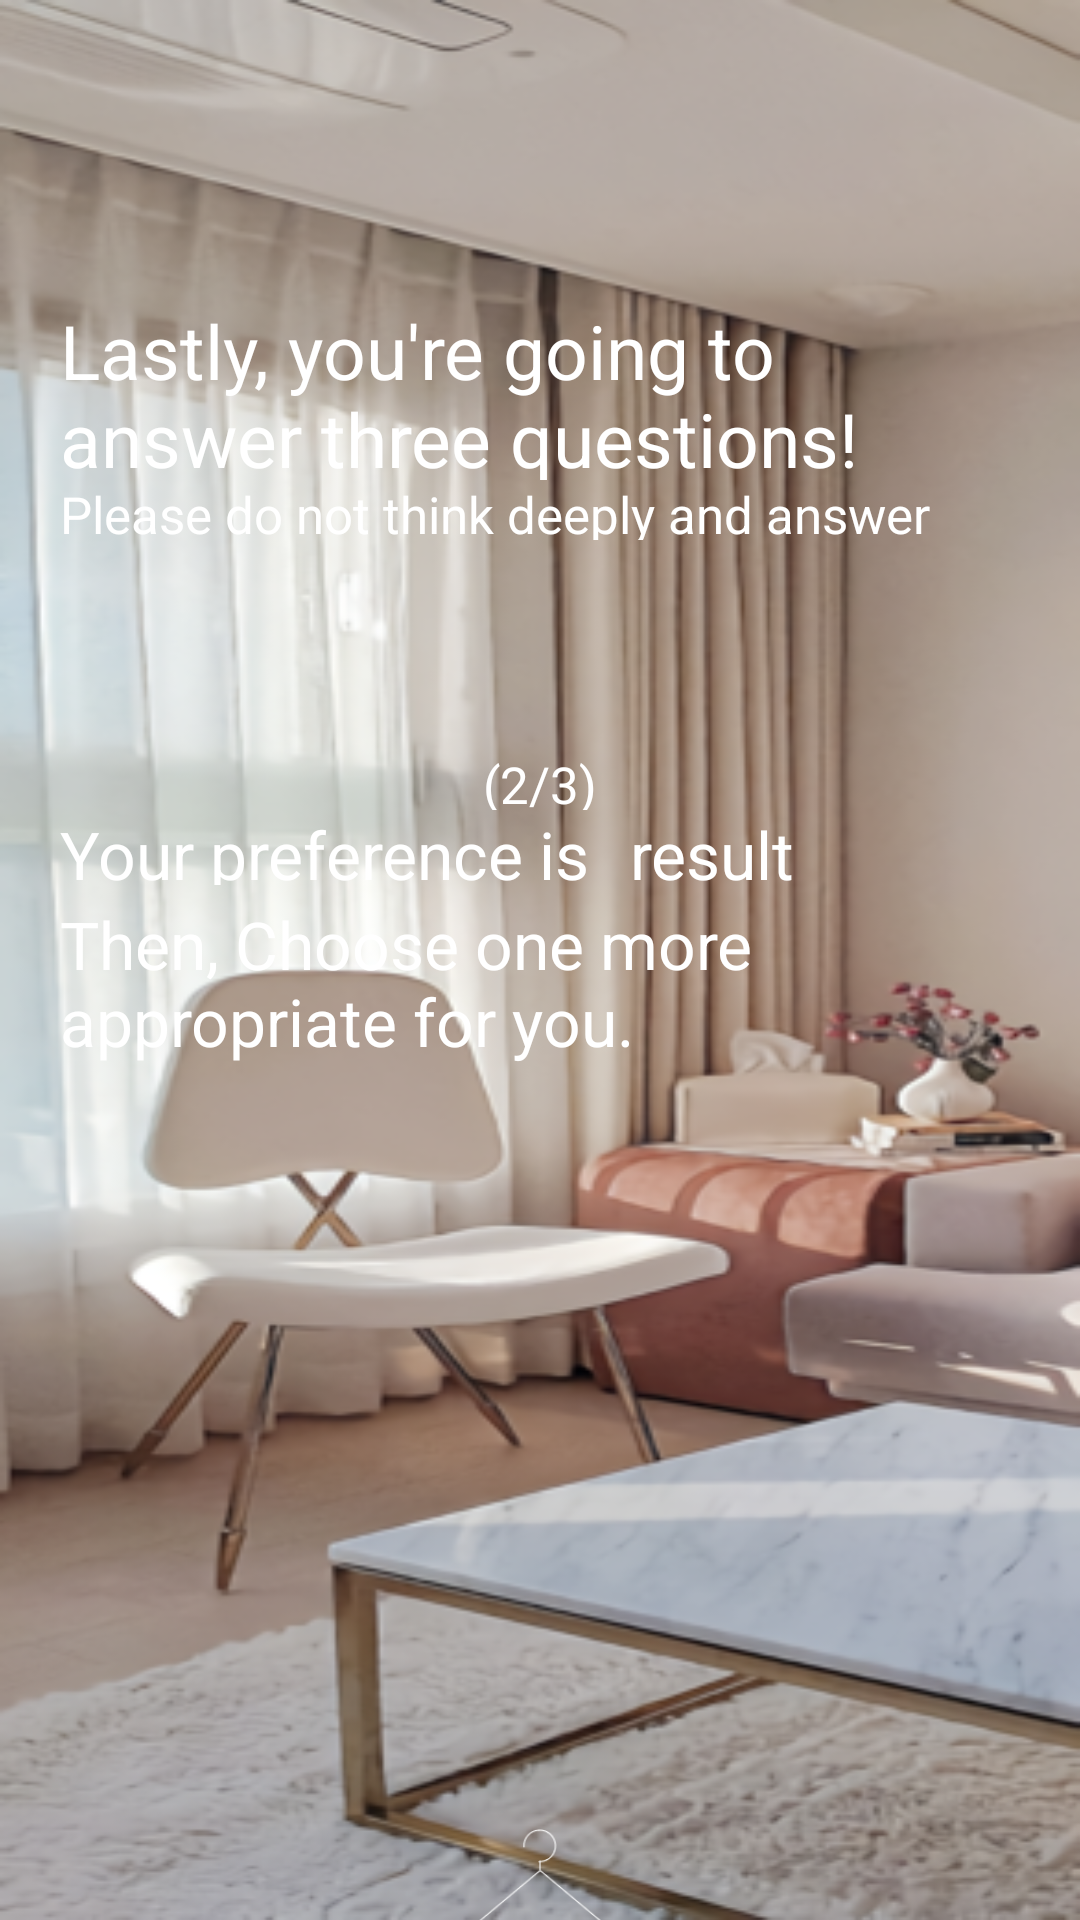

Here is an Android app screen rendered from its layout file. Give the layout XML and the strings, colors and styles it references.
<!-- AndroidManifest.xml: application theme Theme.FittingRoom -->
<!-- res/layout/fragment_10.xml -->
<?xml version="1.0" encoding="utf-8"?>
<FrameLayout xmlns:android="http://schemas.android.com/apk/res/android"
    xmlns:app="http://schemas.android.com/apk/res-auto"
    xmlns:tools="http://schemas.android.com/tools"
    android:layout_width="match_parent"
    android:layout_height="match_parent"
    android:background="@drawable/main_background"
    android:visibility="visible"
    tools:context=".Fragment10">

    <TextView
        android:layout_width="match_parent"
        android:layout_height="60dp"
        android:layout_marginTop="100dp"
        android:layout_marginLeft="20dp"
        android:layout_marginRight="20dp"
        android:textColor="@color/white"
        android:text="Lastly, you're going to answer three questions!"
        android:textSize="25dp"
        android:textAlignment="textStart"
        android:gravity="start"></TextView>
    <TextView
        android:layout_width="match_parent"
        android:layout_height="20dp"
        android:layout_marginTop="160dp"
        android:layout_marginLeft="20dp"
        android:layout_marginRight="20dp"
        android:textColor="@color/white"
        android:text="Please do not think deeply and answer honestly"
        android:textSize="17dp"
        android:textAlignment="textStart"
        android:gravity="start"></TextView>

    <TextView
        android:layout_width="match_parent"
        android:layout_height="20dp"
        android:layout_marginTop="250dp"
        android:layout_marginLeft="20dp"
        android:layout_marginRight="20dp"
        android:textColor="@color/white"
        android:text="(2/3)"
        android:textSize="17dp"
        android:textAlignment="center"
        android:gravity="center_horizontal"></TextView>

    <LinearLayout
        android:layout_width="match_parent"
        android:layout_height="30dp"
        android:layout_marginTop="270dp"
        android:layout_marginLeft="20dp"
        android:layout_marginRight="20dp"
        android:orientation="horizontal">
    <TextView
        android:layout_width="190dp"
        android:layout_height="25dp"
        android:textColor="@color/white"
        android:text="Your preference is"
        android:textSize="22dp"
        android:textAlignment="textStart"
        android:gravity="start"></TextView>

    <TextView
        android:id="@+id/style_result"
        android:layout_width="180dp"
        android:layout_height="25dp"
        android:layout_marginRight="20dp"
        android:textColor="@color/white"
        android:text="result"
        android:textSize="22dp"
        android:textAlignment="textStart"
        android:gravity="start"></TextView>
    </LinearLayout>

    <TextView
        android:layout_width="match_parent"
        android:layout_height="55dp"
        android:layout_marginTop="300dp"
        android:layout_marginLeft="20dp"
        android:layout_marginRight="20dp"
        android:textColor="@color/white"
        android:text="Then, Choose one more appropriate for you."
        android:textSize="22dp"
        android:textAlignment="textStart"
        android:gravity="start"></TextView>

    <ImageView
        android:id="@+id/imageView"
        android:layout_width="130dp"
        android:layout_height="130dp"
        android:layout_gravity="center_horizontal"
        android:layout_marginTop="600dp"
        android:src="@drawable/logo_white"></ImageView>

</FrameLayout>
<!-- resources referenced by this layout -->
<resources>
  <color name="white">#FFFFFFFF</color>
  <!-- drawable logo_white: png bitmap (drawable, 4261 bytes) -->
  <!-- drawable main_background: jpeg bitmap (drawable, 26977 bytes) -->
  <style name="Theme.FittingRoom" parent="Theme.MaterialComponents.DayNight.DarkActionBar">
          <item name="windowActionBar">false</item>
          <item name="windowNoTitle">true</item>
          
          <item name="colorPrimary">@color/purple_500</item>
          <item name="colorPrimaryVariant">@color/purple_700</item>
          <item name="colorOnPrimary">@color/white</item>
          
          <item name="colorSecondary">@color/teal_200</item>
          <item name="colorSecondaryVariant">@color/teal_700</item>
          <item name="colorOnSecondary">@color/black</item>
          
          <item name="android:statusBarColor" tools:targetApi="l">?attr/colorPrimaryVariant</item>
          
      </style>
  <color name="purple_500">#FF6200EE</color>
  <color name="purple_700">#FF3700B3</color>
  <color name="teal_200">#FF03DAC5</color>
  <color name="teal_700">#FF018786</color>
  <color name="black">#B3000000</color>
</resources>
